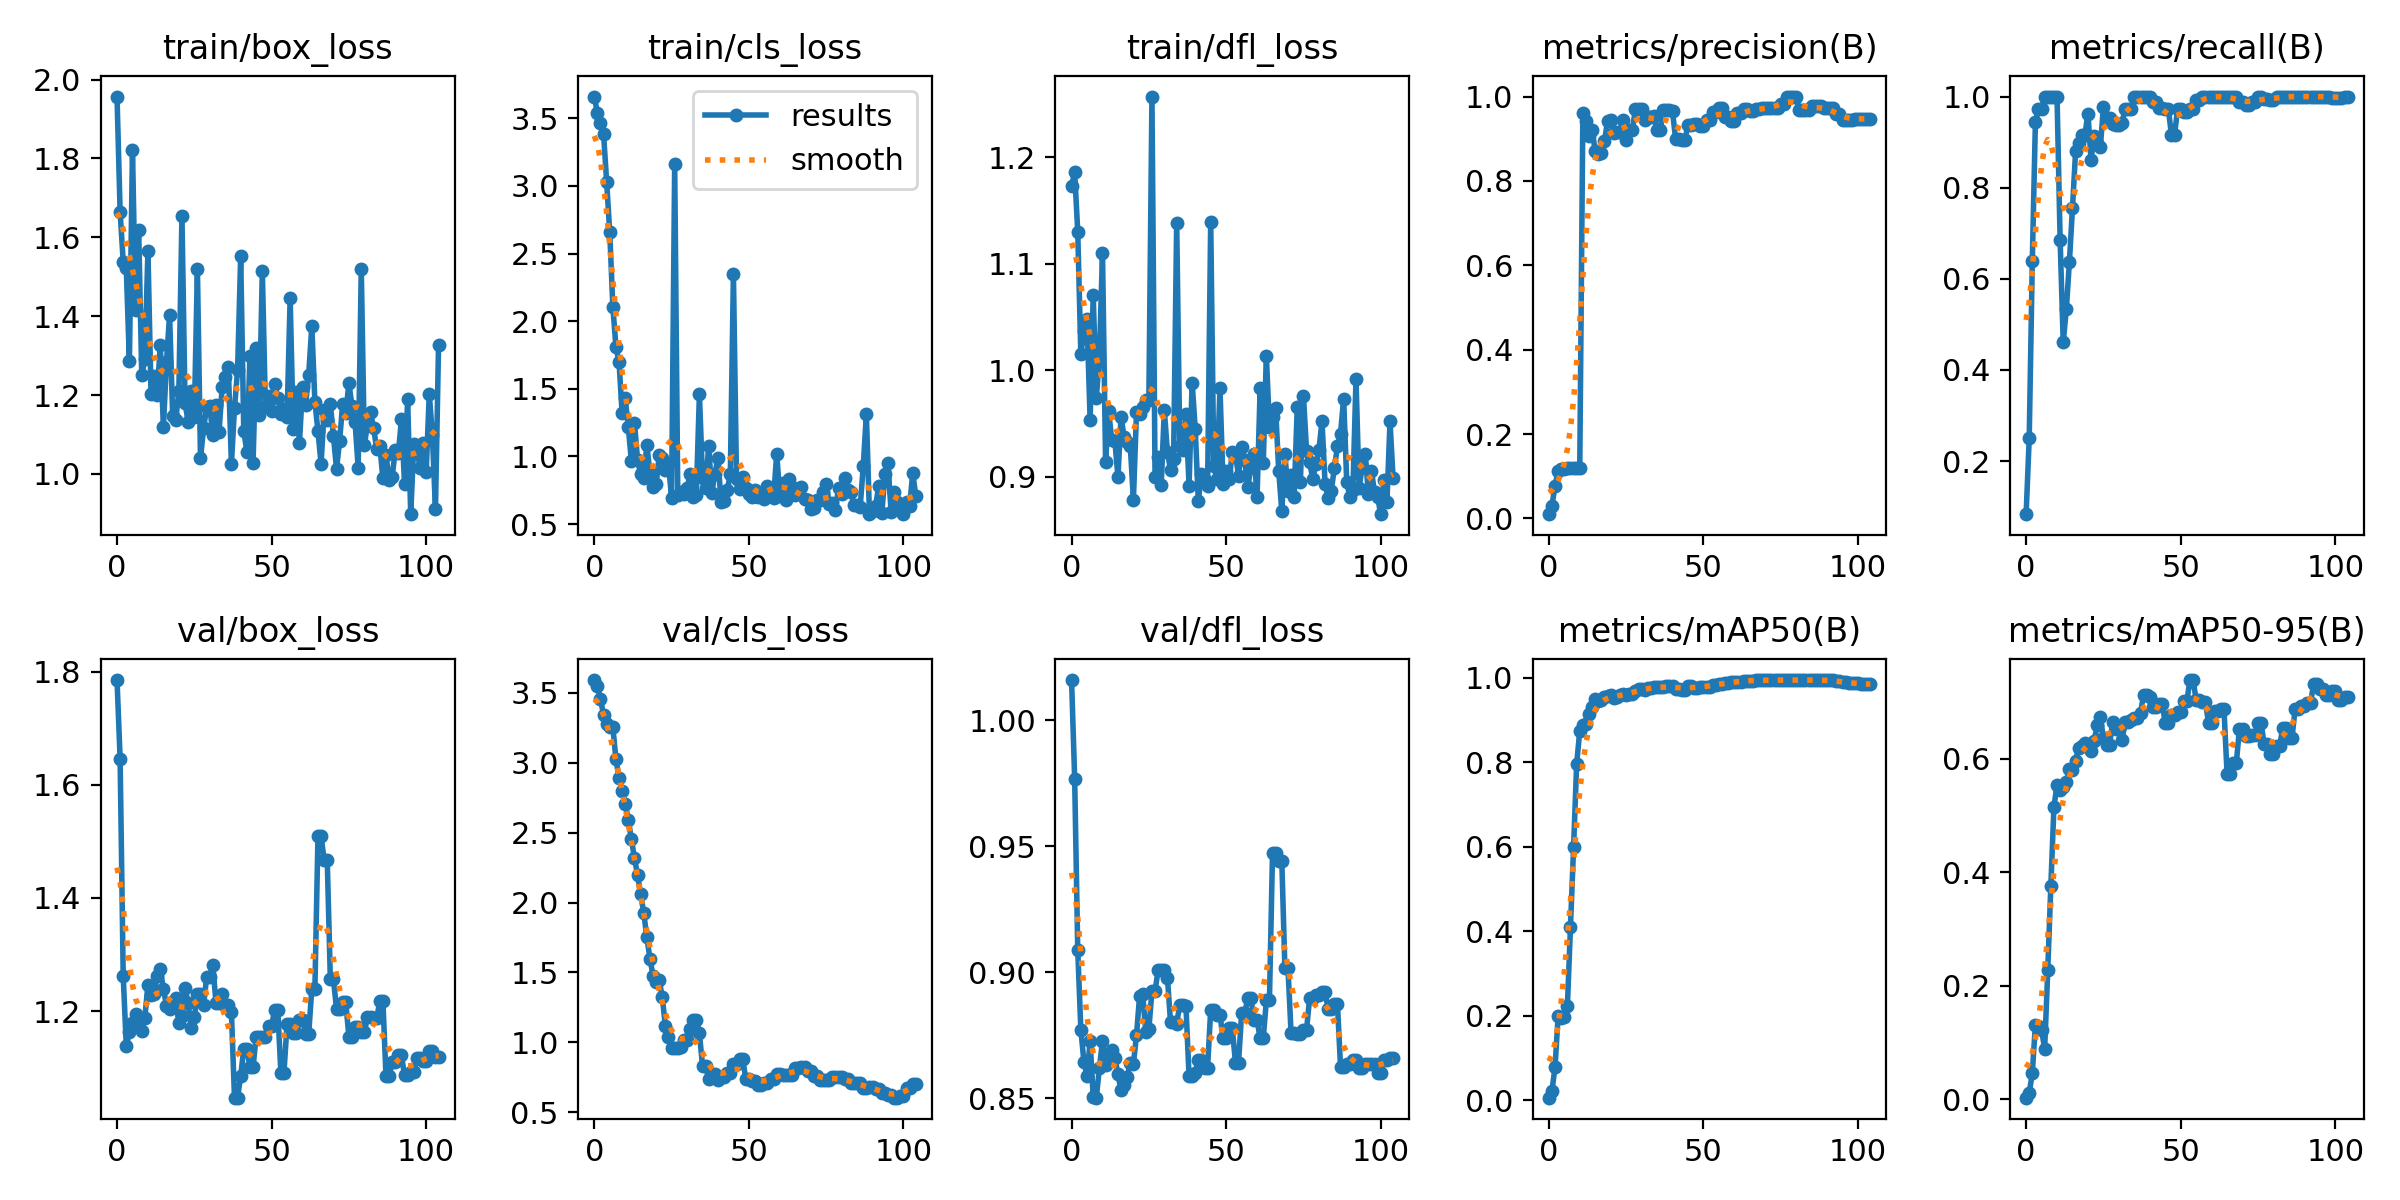

The data file committed next to this chart (first rows):
epoch, train/box_loss, train/cls_loss, train/dfl_loss, metrics/precision(B), metrics/recall(B), metrics/mAP50(B), metrics/mAP50-95(B), val/box_loss, val/cls_loss, val/dfl_loss, lr/pg0, lr/pg1, lr/pg2
0, 1.957, 3.661, 1.173, 0.01, 0.08333, 0.00558, 0.003, 1.786, 3.592, 1.016, 2e-05, 2e-05, 2e-05
1, 1.665, 3.539, 1.186, 0.03, 0.25, 0.02199, 0.0109, 1.647, 3.549, 0.9769, 5.9802e-05, 5.9802e-05, 5.9802e-05
2, 1.538, 3.467, 1.13, 0.07667, 0.6389, 0.07741, 0.04635, 1.263, 3.453, 0.9088, 9.934e-05, 9.934e-05, 9.934e-05
3, 1.522, 3.385, 1.015, 0.1133, 0.9444, 0.1994, 0.1316, 1.138, 3.345, 0.8772, 0.0001386, 0.0001386, 0.0001386
4, 1.285, 3.029, 1.037, 0.1167, 0.9722, 0.1953, 0.1286, 1.164, 3.275, 0.8646, 0.0001776, 0.0001776, 0.0001776
5, 1.821, 2.657, 1.048, 0.1167, 0.9722, 0.1963, 0.122, 1.179, 3.253, 0.859, 0.0002164, 0.0002164, 0.0002164
6, 1.416, 2.108, 0.9532, 0.12, 1, 0.223, 0.08926, 1.196, 3.257, 0.8727, 0.0002548, 0.0002548, 0.0002548
7, 1.618, 1.81, 1.071, 0.12, 1, 0.4109, 0.2277, 1.182, 3.024, 0.8505, 0.0002931, 0.0002931, 0.0002931
8, 1.251, 1.698, 0.9738, 0.12, 1, 0.5988, 0.3764, 1.164, 2.893, 0.8503, 0.000331, 0.000331, 0.000331
9, 1.291, 1.321, 1.012, 0.12, 1, 0.7964, 0.5152, 1.188, 2.796, 0.862, 0.0003687, 0.0003687, 0.0003687
10, 1.566, 1.43, 1.11, 0.12, 1, 0.875, 0.5535, 1.246, 2.708, 0.8729, 0.0004061, 0.0004061, 0.0004061
11, 1.202, 1.215, 0.9144, 0.961, 0.6854, 0.8885, 0.5447, 1.228, 2.594, 0.8632, 0.0004433, 0.0004433, 0.0004433
12, 1.249, 0.9661, 0.9616, 0.9431, 0.4605, 0.8917, 0.5506, 1.229, 2.453, 0.8671, 0.0004802, 0.0004802, 0.0004802
13, 1.199, 1.25, 0.9345, 0.9055, 0.5327, 0.9151, 0.558, 1.263, 2.318, 0.8691, 0.0005168, 0.0005168, 0.0005168
14, 1.328, 0.972, 0.9339, 0.9198, 0.6374, 0.9319, 0.5814, 1.274, 2.196, 0.8661, 0.0005532, 0.0005532, 0.0005532
15, 1.118, 0.8674, 0.9, 0.8718, 0.7557, 0.9492, 0.5795, 1.24, 2.059, 0.8596, 0.0005893, 0.0005893, 0.0005893
16, 1.284, 0.8386, 0.9565, 0.8636, 0.8796, 0.9449, 0.5965, 1.21, 1.926, 0.8532, 0.0006251, 0.0006251, 0.0006251
17, 1.403, 1.088, 0.9373, 0.8662, 0.8991, 0.9478, 0.6194, 1.204, 1.751, 0.8553, 0.0006607, 0.0006607, 0.0006607
18, 1.147, 0.8732, 0.9328, 0.894, 0.9167, 0.9544, 0.6213, 1.207, 1.599, 0.8587, 0.000696, 0.000696, 0.000696
19, 1.138, 0.7736, 0.929, 0.9428, 0.9156, 0.9571, 0.6268, 1.224, 1.476, 0.8641, 0.0007311, 0.0007311, 0.0007311
20, 1.21, 0.7944, 0.8784, 0.9454, 0.9622, 0.9597, 0.6206, 1.179, 1.433, 0.8637, 0.0007659, 0.0007659, 0.0007659
21, 1.655, 1.012, 0.9608, 0.9138, 0.8611, 0.9518, 0.614, 1.192, 1.445, 0.875, 0.0008004, 0.0008004, 0.0008004
22, 1.179, 0.989, 0.959, 0.9165, 0.9143, 0.9548, 0.6309, 1.241, 1.321, 0.8907, 0.0008347, 0.0008347, 0.0008347
23, 1.133, 0.8998, 0.9654, 0.9151, 0.8981, 0.959, 0.6587, 1.214, 1.115, 0.8912, 0.0008686, 0.0008686, 0.0008686
24, 1.211, 0.9404, 0.972, 0.9434, 0.8889, 0.9625, 0.6729, 1.169, 1.037, 0.8764, 0.0009024, 0.0009024, 0.0009024
25, 1.145, 0.6963, 0.9726, 0.8978, 0.9762, 0.9585, 0.6365, 1.189, 0.9609, 0.8775, 0.0009359, 0.0009359, 0.0009359
26, 1.52, 3.159, 1.257, 0.9196, 0.9534, 0.9621, 0.624, 1.23, 0.9569, 0.8927, 0.000969, 0.000969, 0.000969
27, 1.04, 0.718, 0.9003, 0.9196, 0.9534, 0.9621, 0.624, 1.23, 0.9569, 0.8927, 0.001002, 0.001002, 0.001002
28, 1.115, 0.7387, 0.9185, 0.9713, 0.9389, 0.9687, 0.6646, 1.211, 0.969, 0.9009, 0.001035, 0.001035, 0.001035
29, 1.17, 0.7257, 0.8927, 0.9712, 0.9386, 0.9734, 0.6519, 1.261, 1.016, 0.9011, 0.001067, 0.001067, 0.001067
30, 1.171, 0.7633, 0.9627, 0.9712, 0.9386, 0.9734, 0.6519, 1.261, 1.016, 0.9011, 0.001099, 0.001099, 0.001099
31, 1.098, 0.8714, 0.9233, 0.9443, 0.9416, 0.9724, 0.6325, 1.282, 1.094, 0.8979, 0.001131, 0.001131, 0.001131
32, 1.174, 0.7015, 0.9069, 0.9508, 0.9722, 0.9762, 0.6635, 1.214, 1.16, 0.8804, 0.001163, 0.001163, 0.001163
33, 1.107, 0.7164, 0.9164, 0.9508, 0.9722, 0.9762, 0.6635, 1.214, 1.16, 0.8804, 0.001194, 0.001194, 0.001194
34, 1.22, 1.46, 1.139, 0.9543, 0.9722, 0.9792, 0.6686, 1.229, 1.064, 0.8797, 0.001225, 0.001225, 0.001225
35, 1.245, 0.8424, 0.9288, 0.9195, 1, 0.9776, 0.6713, 1.211, 0.8338, 0.8871, 0.001256, 0.001256, 0.001256
36, 1.27, 0.7669, 0.9254, 0.9195, 1, 0.9776, 0.6713, 1.211, 0.8338, 0.8871, 0.001287, 0.001287, 0.001287
37, 1.026, 1.076, 0.9586, 0.9674, 1, 0.9785, 0.6806, 1.198, 0.7361, 0.8865, 0.001317, 0.001317, 0.001317
38, 1.167, 0.7331, 0.8918, 0.9693, 1, 0.9809, 0.7119, 1.047, 0.7714, 0.8589, 0.001347, 0.001347, 0.001347
39, 1.263, 0.8704, 0.9886, 0.9693, 1, 0.9809, 0.7119, 1.047, 0.7714, 0.8589, 0.001377, 0.001377, 0.001377
40, 1.552, 0.9891, 0.9451, 0.9649, 1, 0.9815, 0.709, 1.085, 0.7308, 0.86, 0.001406, 0.001406, 0.001406
41, 1.109, 0.6619, 0.877, 0.8989, 0.9883, 0.9744, 0.6902, 1.133, 0.7531, 0.8652, 0.001435, 0.001435, 0.001435
42, 1.056, 0.6696, 0.9031, 0.8989, 0.9883, 0.9744, 0.6902, 1.133, 0.7531, 0.8652, 0.001464, 0.001464, 0.001464
43, 1.298, 0.7495, 0.8969, 0.8977, 0.975, 0.9724, 0.6961, 1.101, 0.781, 0.8622, 0.001493, 0.001493, 0.001493
44, 1.028, 0.8705, 0.8912, 0.8977, 0.975, 0.9724, 0.6961, 1.101, 0.781, 0.8622, 0.001522, 0.001522, 0.001522
45, 1.321, 2.35, 1.14, 0.9321, 0.9722, 0.9805, 0.6632, 1.154, 0.8467, 0.8851, 0.00155, 0.00155, 0.00155
46, 1.15, 0.8359, 0.9105, 0.9321, 0.9722, 0.9805, 0.6632, 1.154, 0.8467, 0.8851, 0.001578, 0.001578, 0.001578
47, 1.514, 0.7593, 0.898, 0.9355, 0.9167, 0.9756, 0.6772, 1.154, 0.88, 0.8832, 0.001605, 0.001605, 0.001605
48, 1.169, 0.8512, 0.983, 0.9355, 0.9167, 0.9756, 0.6772, 1.154, 0.88, 0.8832, 0.001633, 0.001633, 0.001633
49, 1.198, 0.7633, 0.8935, 0.9304, 0.9722, 0.9784, 0.6825, 1.174, 0.7404, 0.874, 0.00166, 0.00166, 0.00166
50, 1.159, 0.7253, 0.9058, 0.9304, 0.9722, 0.9784, 0.6825, 1.174, 0.7404, 0.874, 0.00167, 0.00167, 0.00167
51, 1.228, 0.7004, 0.8982, 0.9456, 0.9654, 0.9792, 0.7018, 1.202, 0.7262, 0.878, 0.00167, 0.00167, 0.00167
52, 1.193, 0.7555, 0.923, 0.9456, 0.9654, 0.9792, 0.7018, 1.202, 0.7262, 0.878, 0.001663, 0.001663, 0.001663
53, 1.153, 0.6997, 0.9219, 0.9633, 0.9722, 0.984, 0.7382, 1.091, 0.6949, 0.8641, 0.001657, 0.001657, 0.001657
54, 1.164, 0.7135, 0.901, 0.9633, 0.9722, 0.984, 0.7382, 1.091, 0.6949, 0.8641, 0.00165, 0.00165, 0.00165
55, 1.144, 0.6838, 0.9283, 0.9728, 0.993, 0.9853, 0.7033, 1.177, 0.7077, 0.8837, 0.001644, 0.001644, 0.001644
56, 1.445, 0.785, 0.9159, 0.9728, 0.993, 0.9853, 0.7033, 1.177, 0.7077, 0.8837, 0.001637, 0.001637, 0.001637
57, 1.113, 0.7076, 0.8904, 0.9526, 1, 0.9882, 0.6991, 1.161, 0.741, 0.8897, 0.00163, 0.00163, 0.00163
58, 1.207, 0.6944, 0.9094, 0.9526, 1, 0.9882, 0.6991, 1.161, 0.741, 0.8897, 0.001624, 0.001624, 0.001624
59, 1.078, 1.02, 0.9217, 0.9424, 1, 0.9901, 0.6632, 1.184, 0.7726, 0.8811, 0.001617, 0.001617, 0.001617
... 45 more rows
